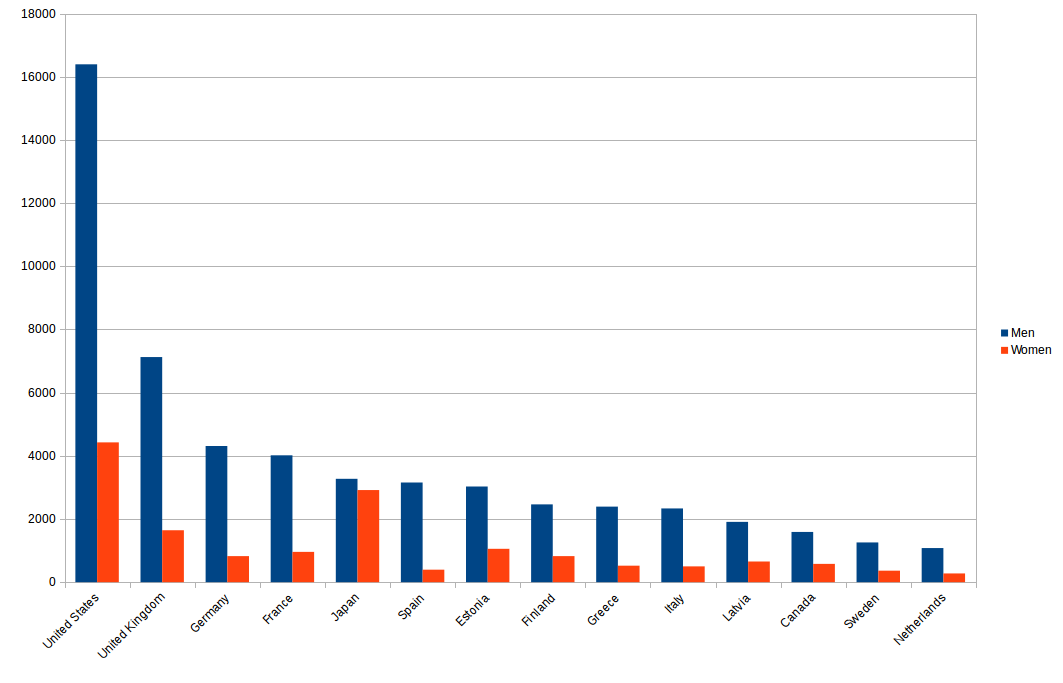

Data behind this chart, as committed beside it:
Country, Men, Women
United States, 16394, 4425
United Kingdom, 7126, 1643
Germany, 4310, 824
France, 4016, 959
Japan, 3271, 2915
Spain, 3156, 395
Estonia, 3029, 1055
Finland, 2462, 824
Greece, 2391, 521
Italy, 2333, 500
Latvia, 1908, 654
Canada, 1591, 578
Sweden, 1258, 363
Netherlands, 1080, 277
Turkey, 919, 443
Poland, 824, 218
Australia, 815, 284
Russian Federation, 811, 149
Switzerland, 576, 113
Brazil, 564, 213
India, 554, 133
Denmark, 542, 171
Norway, 485, 139
Austria, 458, 90
Belgium, 412, 108
Jamaica, 409, 64
Argentina, 356, 53
New Zealand, 322, 150
Czech Republic, 305, 50
Ireland, 301, 124
Korea (South), Republic of, 272, 157
Hungary, 262, 60
Israel, 199, 58
Mexico, 174, 73
South Africa, 145, 64
Slovakia, 142, 51
Cuba, 134, 15
Portugal, 132, 24
Puerto Rico, 128, 14
Taiwan, 121, 100
Ukraine, 118, 39
Slovenia, 113, 25
Hong Kong, 112, 86
Lithuania, 92, 19
China, 86, 69
Soviet Union (historical, 1922-1991), 86, 9
Romania, 80, 38
Malaysia, 75, 27
Philippines, 74, 40
Chile, 74, 25
Iceland, 65, 31
Serbia, 54, 7
Bulgaria, 53, 19
Colombia, 53, 15
Viet Nam, 51, 40
Senegal, 50, 2
Venezuela, Bolivarian Republic of, 48, 5
Croatia, 45, 12
Uruguay, 43, 6
Czechoslovakia (historical, 1918-1992), 36, 3
... 88 more rows
